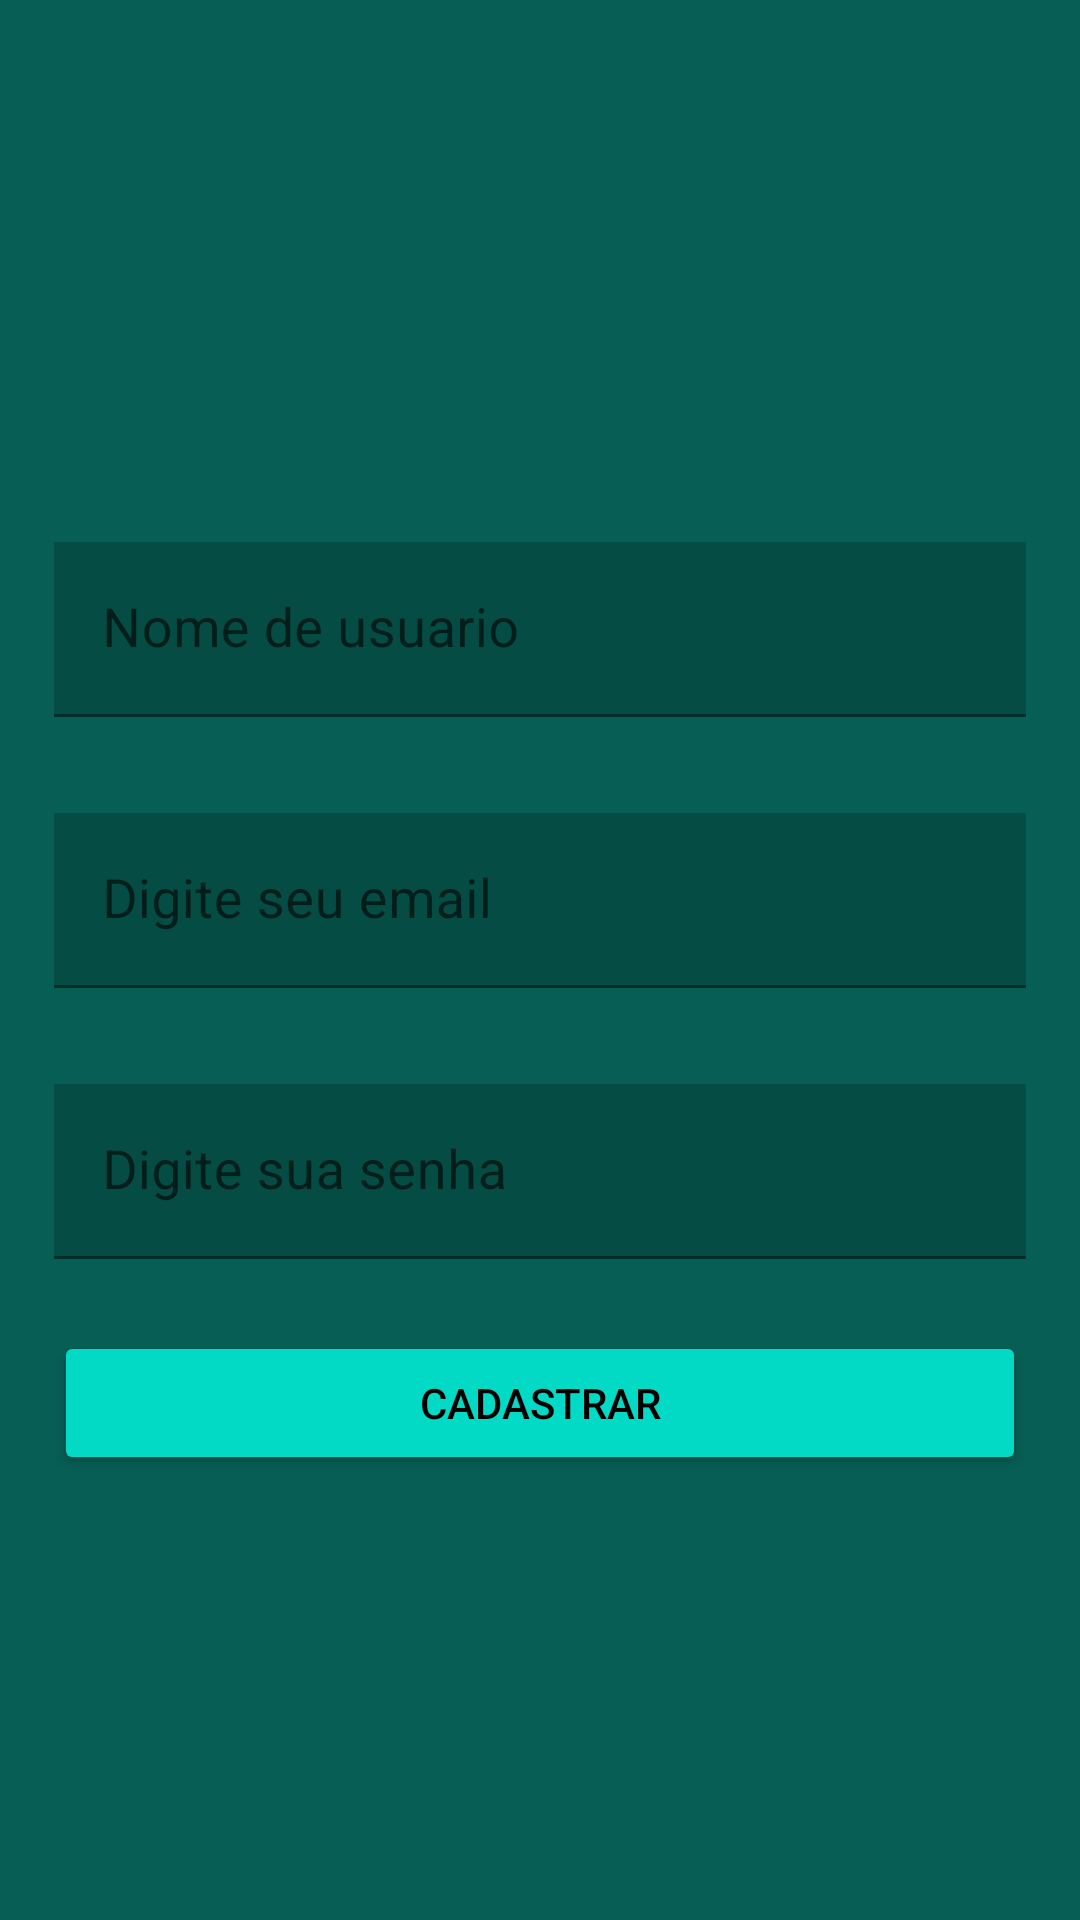

Reconstruct the res/layout file that produces this screen, plus the resources it refers to.
<!-- AndroidManifest.xml: application theme Theme.Whatsapp_Clone -->
<!-- res/layout/activity_cadastro.xml -->
<?xml version="1.0" encoding="utf-8"?>
<androidx.constraintlayout.widget.ConstraintLayout xmlns:android="http://schemas.android.com/apk/res/android"
    xmlns:app="http://schemas.android.com/apk/res-auto"
    xmlns:tools="http://schemas.android.com/tools"
    android:layout_width="match_parent"
    android:layout_height="match_parent"
    android:background="@color/green_Whats"
    tools:context=".activity.CadastroActivity">


    <ImageView
        android:id="@+id/imageViewcadastro"
        android:layout_width="wrap_content"
        android:layout_height="wrap_content"
        app:layout_constraintBottom_toTopOf="@+id/TextInputLayoutCadastroNome"
        app:layout_constraintEnd_toEndOf="parent"
        app:layout_constraintHorizontal_bias="0.5"
        app:layout_constraintStart_toStartOf="parent"
        app:layout_constraintTop_toTopOf="parent"
        app:layout_constraintVertical_chainStyle="packed"
        app:srcCompat="@drawable/usuario" />

    <com.google.android.material.textfield.TextInputLayout
        android:id="@+id/TextInputLayoutCadastroNome"

        android:layout_width="match_parent"
        android:layout_height="wrap_content"
        android:layout_marginStart="18dp"
        android:layout_marginLeft="18dp"
        android:layout_marginTop="32dp"
        android:layout_marginEnd="18dp"
        android:layout_marginRight="18dp"
        android:background="@android:color/transparent"
        app:hintTextColor="@color/white"
        app:layout_constraintEnd_toEndOf="parent"
        app:layout_constraintHorizontal_bias="0.5"
        app:layout_constraintStart_toStartOf="parent"

        app:layout_constraintBottom_toTopOf="@+id/TextInputLayoutCadastroEmail"
        app:layout_constraintTop_toBottomOf="@+id/imageViewcadastro">

        <com.google.android.material.textfield.TextInputEditText
            android:id="@+id/TextInputEditTextCadastroNome"

            android:layout_width="match_parent"
            android:layout_height="wrap_content"
            android:background="@color/green_dark_Whats"
            android:hint="Nome de usuario"
            android:inputType="text"
            android:textColor="@color/white"
            android:textSize="18sp"

            />
    </com.google.android.material.textfield.TextInputLayout>

    <com.google.android.material.textfield.TextInputLayout
        android:id="@+id/TextInputLayoutCadastroEmail"
        android:layout_width="match_parent"
        android:layout_height="wrap_content"
        android:layout_marginStart="18dp"
        android:layout_marginLeft="18dp"
        android:layout_marginTop="32dp"
        android:layout_marginEnd="18dp"
        android:layout_marginRight="18dp"
        android:background="@android:color/transparent"
        app:hintTextColor="@color/white"
        app:layout_constraintBottom_toTopOf="@+id/TextInputLayoutCadastroSenha"
        app:layout_constraintEnd_toEndOf="parent"
        app:layout_constraintHorizontal_bias="0.5"
        app:layout_constraintStart_toStartOf="parent"
        app:layout_constraintTop_toBottomOf="@+id/TextInputLayoutCadastroNome">

        <com.google.android.material.textfield.TextInputEditText
            android:id="@+id/TextInputEditTextEmail"
            android:layout_width="match_parent"
            android:layout_height="wrap_content"
            android:background="@color/green_dark_Whats"
            android:hint="Digite seu email"
            android:inputType="textEmailAddress"
            android:textColor="@color/white"
            android:textSize="18sp" />
    </com.google.android.material.textfield.TextInputLayout>

    <com.google.android.material.textfield.TextInputLayout
        android:id="@+id/TextInputLayoutCadastroSenha"
        android:layout_width="match_parent"
        android:layout_height="wrap_content"
        android:layout_marginStart="18dp"
        android:layout_marginLeft="18dp"
        android:layout_marginTop="32dp"
        android:layout_marginEnd="18dp"
        android:layout_marginRight="18dp"
        android:background="@android:color/transparent"
        app:hintTextColor="@color/white"
        app:layout_constraintBottom_toTopOf="@+id/buttonCadastro"
        app:layout_constraintEnd_toEndOf="parent"
        app:layout_constraintHorizontal_bias="0.5"
        app:layout_constraintStart_toStartOf="parent"
        app:layout_constraintTop_toBottomOf="@+id/TextInputLayoutCadastroEmail">

        <com.google.android.material.textfield.TextInputEditText
            android:id="@+id/TextInputEditTextLoginSenha"
            android:layout_width="match_parent"
            android:layout_height="wrap_content"
            android:background="@color/green_dark_Whats"
            android:hint="Digite sua senha"
            android:textColor="@color/white"
            android:inputType="numberPassword"
            android:textSize="18sp" />
    </com.google.android.material.textfield.TextInputLayout>

    <Button
        android:id="@+id/buttonCadastro"
        android:layout_width="match_parent"
        android:layout_height="wrap_content"
        android:layout_marginTop="24dp"
        android:layout_marginHorizontal="18dp"
        android:backgroundTint="@color/teal_200"
        android:text="Cadastrar"
        android:textColor="@color/black"
        android:onClick="cadastrarNovoUsuario"
        app:layout_constraintBottom_toBottomOf="parent"
        app:layout_constraintEnd_toEndOf="parent"
        app:layout_constraintHorizontal_bias="0.5"
        app:layout_constraintStart_toStartOf="parent"
        app:layout_constraintTop_toBottomOf="@+id/TextInputLayoutCadastroSenha" />
</androidx.constraintlayout.widget.ConstraintLayout>
<!-- resources referenced by this layout -->
<resources>
  <color name="black">#FF000000</color>
  <color name="green_Whats">#075e54</color>
  <color name="green_dark_Whats">#054d44</color>
  <color name="teal_200">#FF03DAC5</color>
  <color name="white">#FFFFFFFF</color>
  <style name="Theme.Whatsapp_Clone" parent="Theme.MaterialComponents.DayNight.NoActionBar">
          
          <item name="colorPrimary">@color/green_Whats</item>
          <item name="colorPrimaryVariant">@color/green_dark_Whats</item>
          <item name="colorOnPrimary">@color/teal_200</item>
          
          <item name="colorSecondary">@color/teal_200</item>
          <item name="colorSecondaryVariant">@color/teal_700</item>
          <item name="colorOnSecondary">@color/white</item>
          
          <item name="android:statusBarColor" tools:targetApi="l">?attr/colorPrimaryVariant</item>
          
      </style>
  <color name="teal_700">#FF018786</color>
</resources>
